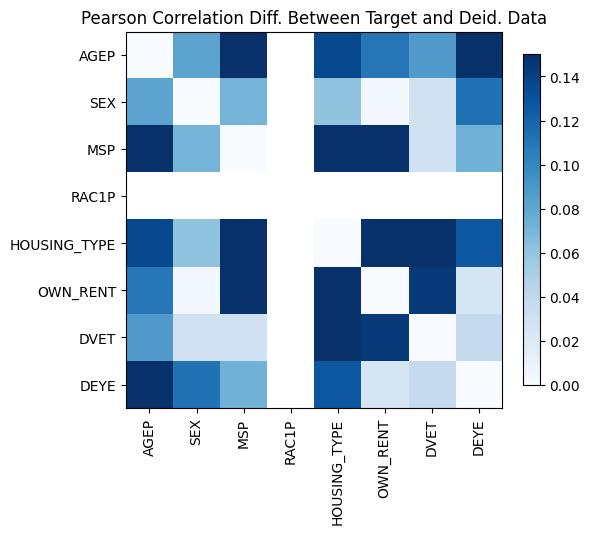

Values plotted in this chart, from the file beside it:
, AGEP, SEX, MSP, RAC1P, HOUSING_TYPE, OWN_RENT, DVET, DEYE
AGEP, 0.0, -0.08192, 0.1654, , 0.1357, -0.1086, 0.08673, 0.2339
SEX, -0.08192, 0.0, -0.07111, , 0.06081, -0.004586, -0.02956, -0.1121
MSP, 0.1654, -0.07111, -2.220446049250313e-16, , 0.2053, -0.5274, 0.03004, -0.07323
RAC1P, , , , , , , , 
HOUSING_TYPE, 0.1357, 0.06081, 0.2053, , 0.0, -0.2567, 0.1816, 0.1274
OWN_RENT, -0.1086, -0.004586, -0.5274, , -0.2567, -2.220446049250313e-16, -0.1444, -0.02502
DVET, 0.08673, -0.02956, 0.03004, , 0.1816, -0.1444, -2.220446049250313e-16, 0.03807
DEYE, 0.2339, -0.1121, -0.07323, , 0.1274, -0.02502, 0.03807, 1.176836406102666e-14
